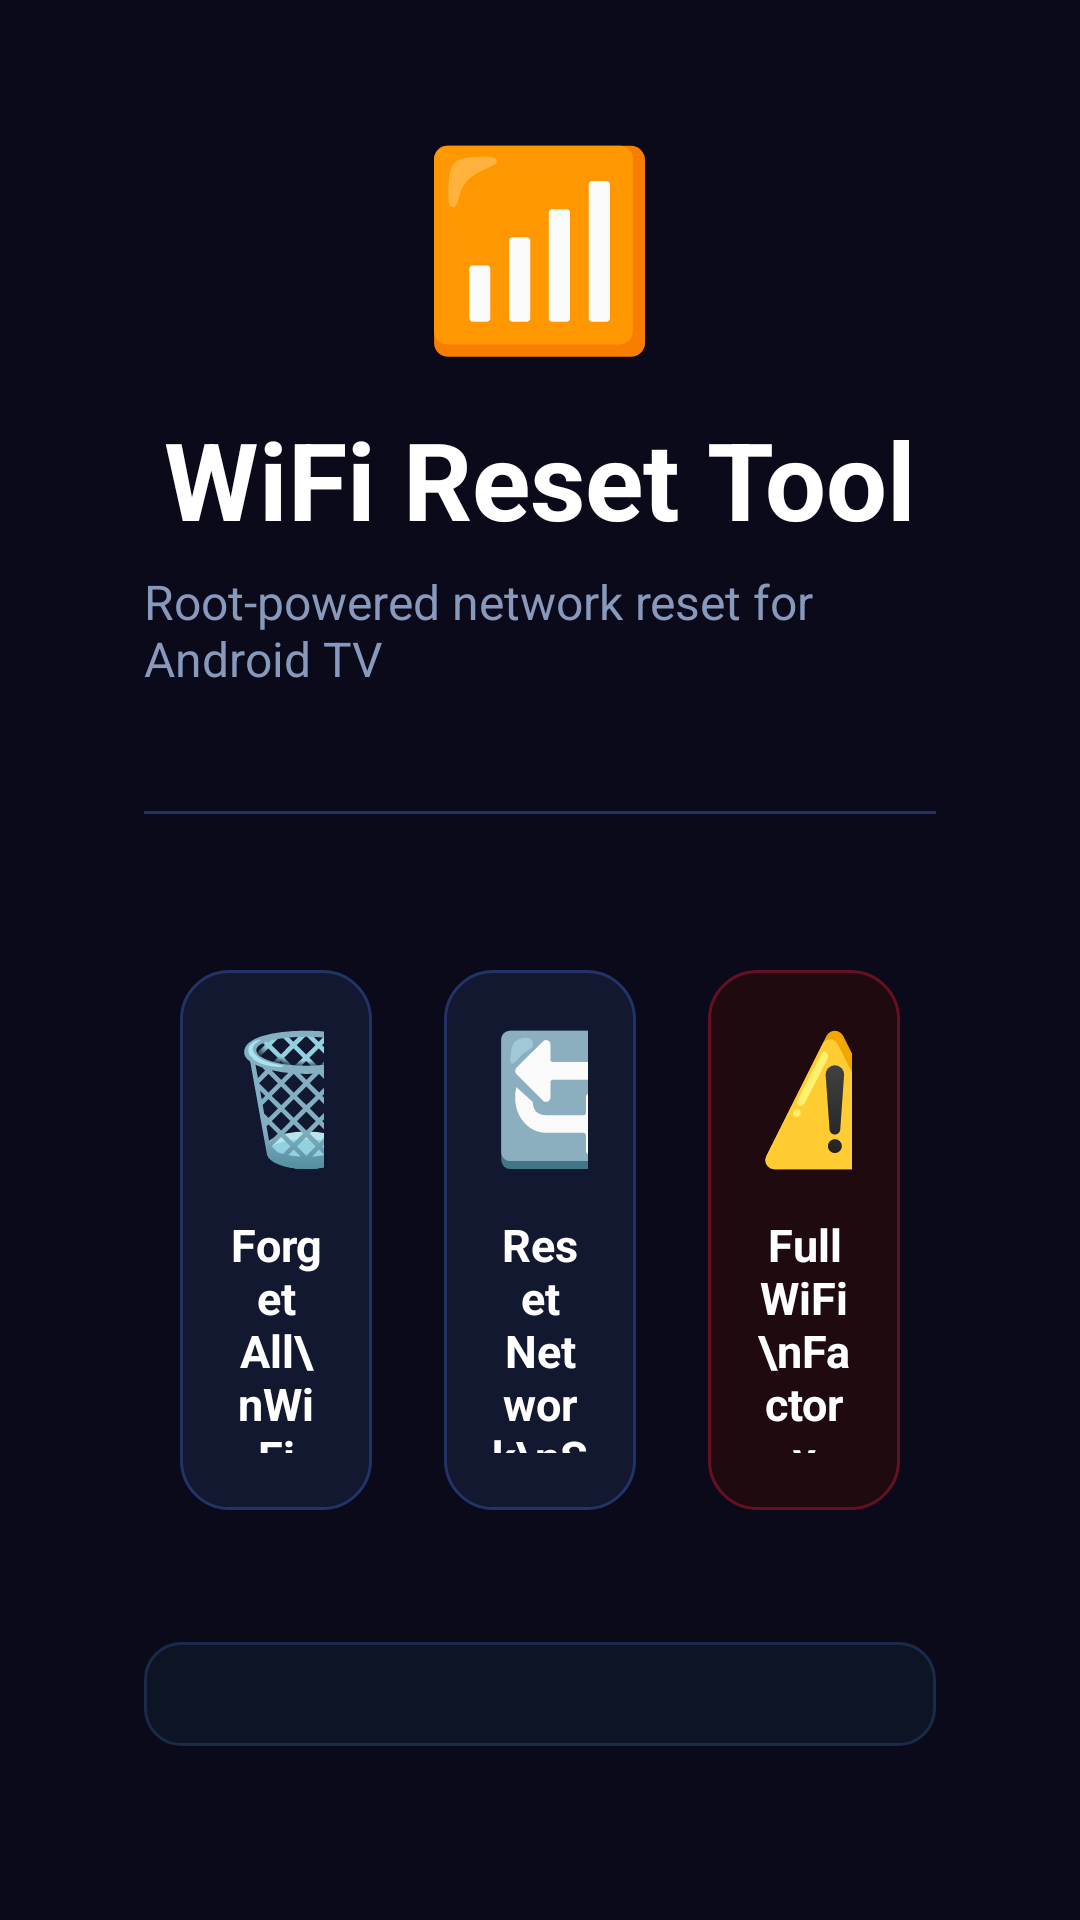

The Android layout XML behind this screen, and the referenced resources:
<!-- AndroidManifest.xml: application theme Theme.WifiResetTV -->
<!-- res/layout/activity_main.xml -->
<?xml version="1.0" encoding="utf-8"?>
<LinearLayout xmlns:android="http://schemas.android.com/apk/res/android"
    android:layout_width="match_parent"
    android:layout_height="match_parent"
    android:background="#0A0A1A"
    android:gravity="center"
    android:orientation="vertical"
    android:padding="48dp">

    
    <LinearLayout
        android:layout_width="wrap_content"
        android:layout_height="wrap_content"
        android:gravity="center"
        android:orientation="vertical">

        <TextView
            android:id="@+id/tvIcon"
            android:layout_width="wrap_content"
            android:layout_height="wrap_content"
            android:text="📶"
            android:textSize="64sp" />

        <TextView
            android:layout_width="wrap_content"
            android:layout_height="wrap_content"
            android:layout_marginTop="12dp"
            android:text="WiFi Reset Tool"
            android:textColor="#FFFFFF"
            android:textSize="36sp"
            android:textStyle="bold" />

        <TextView
            android:layout_width="wrap_content"
            android:layout_height="wrap_content"
            android:layout_marginTop="6dp"
            android:text="Root-powered network reset for Android TV"
            android:textColor="#8899BB"
            android:textSize="16sp" />

    </LinearLayout>

    
    <View
        android:layout_width="300dp"
        android:layout_height="1dp"
        android:layout_marginTop="40dp"
        android:layout_marginBottom="40dp"
        android:background="#223366" />

    
    <LinearLayout
        android:layout_width="match_parent"
        android:layout_height="wrap_content"
        android:gravity="center"
        android:orientation="horizontal"
        android:weightSum="3">

        
        <LinearLayout
            android:id="@+id/btnForgetWifi"
            android:layout_width="0dp"
            android:layout_height="180dp"
            android:layout_margin="12dp"
            android:layout_weight="1"
            android:background="@drawable/btn_card_selector"
            android:clickable="true"
            android:focusable="true"
            android:gravity="center"
            android:nextFocusLeft="@id/btnForgetWifi"
            android:nextFocusRight="@id/btnNetworkReset"
            android:orientation="vertical"
            android:padding="16dp">

            <TextView
                android:layout_width="wrap_content"
                android:layout_height="wrap_content"
                android:text="🗑️"
                android:textSize="42sp" />

            <TextView
                android:layout_width="wrap_content"
                android:layout_height="wrap_content"
                android:layout_marginTop="12dp"
                android:gravity="center"
                android:text="Forget All\nWiFi Networks"
                android:textColor="#FFFFFF"
                android:textSize="15sp"
                android:textStyle="bold" />

            <TextView
                android:layout_width="wrap_content"
                android:layout_height="wrap_content"
                android:layout_marginTop="6dp"
                android:gravity="center"
                android:text="Removes all saved\nWiFi passwords"
                android:textColor="#7788AA"
                android:textSize="12sp" />

        </LinearLayout>

        
        <LinearLayout
            android:id="@+id/btnNetworkReset"
            android:layout_width="0dp"
            android:layout_height="180dp"
            android:layout_margin="12dp"
            android:layout_weight="1"
            android:background="@drawable/btn_card_selector"
            android:clickable="true"
            android:focusable="true"
            android:gravity="center"
            android:nextFocusLeft="@id/btnForgetWifi"
            android:nextFocusRight="@id/btnFactoryWifi"
            android:orientation="vertical"
            android:padding="16dp">

            <TextView
                android:layout_width="wrap_content"
                android:layout_height="wrap_content"
                android:text="🔄"
                android:textSize="42sp" />

            <TextView
                android:layout_width="wrap_content"
                android:layout_height="wrap_content"
                android:layout_marginTop="12dp"
                android:gravity="center"
                android:text="Reset Network\nSettings"
                android:textColor="#FFFFFF"
                android:textSize="15sp"
                android:textStyle="bold" />

            <TextView
                android:layout_width="wrap_content"
                android:layout_height="wrap_content"
                android:layout_marginTop="6dp"
                android:gravity="center"
                android:text="Resets WiFi, Bluetooth\n&amp; mobile data settings"
                android:textColor="#7788AA"
                android:textSize="12sp" />

        </LinearLayout>

        
        <LinearLayout
            android:id="@+id/btnFactoryWifi"
            android:layout_width="0dp"
            android:layout_height="180dp"
            android:layout_margin="12dp"
            android:layout_weight="1"
            android:background="@drawable/btn_card_selector_red"
            android:clickable="true"
            android:focusable="true"
            android:gravity="center"
            android:nextFocusLeft="@id/btnNetworkReset"
            android:nextFocusRight="@id/btnFactoryWifi"
            android:orientation="vertical"
            android:padding="16dp">

            <TextView
                android:layout_width="wrap_content"
                android:layout_height="wrap_content"
                android:text="⚠️"
                android:textSize="42sp" />

            <TextView
                android:layout_width="wrap_content"
                android:layout_height="wrap_content"
                android:layout_marginTop="12dp"
                android:gravity="center"
                android:text="Full WiFi\nFactory Reset"
                android:textColor="#FFFFFF"
                android:textSize="15sp"
                android:textStyle="bold" />

            <TextView
                android:layout_width="wrap_content"
                android:layout_height="wrap_content"
                android:layout_marginTop="6dp"
                android:gravity="center"
                android:text="Wipes all WiFi data\nas if factory reset"
                android:textColor="#FFAAAA"
                android:textSize="12sp" />

        </LinearLayout>

    </LinearLayout>

    
    <LinearLayout
        android:layout_width="match_parent"
        android:layout_height="wrap_content"
        android:layout_marginTop="32dp"
        android:background="@drawable/status_card_bg"
        android:orientation="vertical"
        android:padding="20dp">

        <TextView
            android:layout_width="wrap_content"
            android:layout_height="wrap_content"
            android:text="STATUS LOG"
            android:textColor="#4466AA"
            android:textSize="11sp"
            android:letterSpacing="0.15" />

        <TextView
            android:id="@+id/tvStatus"
            android:layout_width="match_parent"
            android:layout_height="wrap_content"
            android:layout_marginTop="6dp"
            android:text="Ready. Select an action using D-pad or remote control."
            android:textColor="#AABBCC"
            android:textSize="14sp" />

        
        <ProgressBar
            android:id="@+id/progressBar"
            style="?android:attr/progressBarStyleHorizontal"
            android:layout_width="match_parent"
            android:layout_height="4dp"
            android:layout_marginTop="12dp"
            android:indeterminate="true"
            android:progressTint="#3366FF"
            android:visibility="gone" />

    </LinearLayout>

    
    <LinearLayout
        android:layout_width="wrap_content"
        android:layout_height="wrap_content"
        android:layout_marginTop="20dp"
        android:gravity="center"
        android:orientation="horizontal">

        <TextView
            android:id="@+id/tvRootStatus"
            android:layout_width="wrap_content"
            android:layout_height="wrap_content"
            android:background="@drawable/badge_bg"
            android:paddingHorizontal="12dp"
            android:paddingVertical="5dp"
            android:text="⏳ Checking root access..."
            android:textColor="#FFFFFF"
            android:textSize="13sp" />

    </LinearLayout>

</LinearLayout>
<!-- resources referenced by this layout -->
<resources>
  <!-- drawable badge_bg (drawable) -->
  <?xml version="1.0" encoding="utf-8"?>
  <shape xmlns:android="http://schemas.android.com/apk/res/android"
      android:shape="rectangle">
      <solid android:color="#1A2B4A" />
      <corners android:radius="20dp" />
  </shape>
  <!-- drawable btn_card_selector (drawable) -->
  <?xml version="1.0" encoding="utf-8"?>
  <selector xmlns:android="http://schemas.android.com/apk/res/android">
  
      
      <item android:state_focused="true">
          <shape android:shape="rectangle">
              <solid android:color="#1A3A7A" />
              <stroke android:width="3dp" android:color="#4488FF" />
              <corners android:radius="16dp" />
          </shape>
      </item>
  
      
      <item android:state_pressed="true">
          <shape android:shape="rectangle">
              <solid android:color="#2244AA" />
              <stroke android:width="2dp" android:color="#6699FF" />
              <corners android:radius="16dp" />
          </shape>
      </item>
  
      
      <item>
          <shape android:shape="rectangle">
              <solid android:color="#111830" />
              <stroke android:width="1dp" android:color="#223366" />
              <corners android:radius="16dp" />
          </shape>
      </item>
  
  </selector>
  <!-- drawable btn_card_selector_red (drawable) -->
  <?xml version="1.0" encoding="utf-8"?>
  <selector xmlns:android="http://schemas.android.com/apk/res/android">
  
      
      <item android:state_focused="true">
          <shape android:shape="rectangle">
              <solid android:color="#5A1020" />
              <stroke android:width="3dp" android:color="#FF4455" />
              <corners android:radius="16dp" />
          </shape>
      </item>
  
      
      <item android:state_pressed="true">
          <shape android:shape="rectangle">
              <solid android:color="#881122" />
              <stroke android:width="2dp" android:color="#FF6677" />
              <corners android:radius="16dp" />
          </shape>
      </item>
  
      
      <item>
          <shape android:shape="rectangle">
              <solid android:color="#1E0A0F" />
              <stroke android:width="1dp" android:color="#661122" />
              <corners android:radius="16dp" />
          </shape>
      </item>
  
  </selector>
  <!-- drawable status_card_bg (drawable) -->
  <?xml version="1.0" encoding="utf-8"?>
  <shape xmlns:android="http://schemas.android.com/apk/res/android"
      android:shape="rectangle">
      <solid android:color="#0D1525" />
      <stroke android:width="1dp" android:color="#1A2B4A" />
      <corners android:radius="12dp" />
  </shape>
  <style name="Theme.WifiResetTV" parent="@style/Theme.Leanback">
          <item name="android:windowBackground">@color/bg_dark</item>
          <item name="android:colorPrimary">@color/blue_primary</item>
          <item name="android:colorAccent">@color/blue_accent</item>
          <item name="android:textColorPrimary">@color/text_primary</item>
          <item name="android:statusBarColor">@color/bg_dark</item>
          <item name="android:navigationBarColor">@color/bg_dark</item>
      </style>
  <color name="bg_dark">#0A0A1A</color>
  <color name="blue_primary">#1A3A7A</color>
  <color name="blue_accent">#4488FF</color>
  <color name="text_primary">#FFFFFF</color>
</resources>
